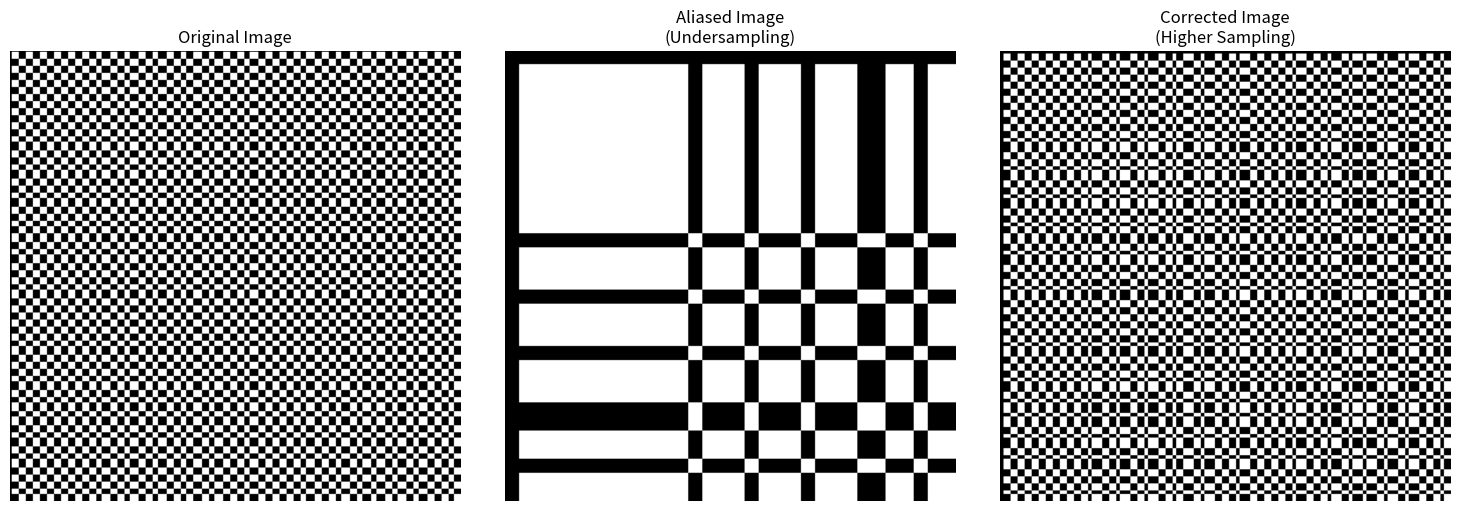

Python code for this plot:
# -*- coding: utf-8 -*-
"""CV-CO1-AT1-QN3

Automatically generated by Colab.

Original file is located at
    https://colab.research.google.com/drive/1apa9ZuuAXe2qi61553KcS2LzMr2Asumx
"""

import numpy as np
import matplotlib.pyplot as plt

# Generate a high-frequency checkerboard image
size = 256
frequency = 32

x = np.arange(size)
y = np.arange(size)
X, Y = np.meshgrid(x, y)

checkerboard = ((np.sin(2 * np.pi * frequency * X / size) *
                 np.sin(2 * np.pi * frequency * Y / size)) > 0).astype(float)

# -----------------------------
# Aliasing by undersampling
# -----------------------------
sample_factor = 8

# Downsample
downsampled = checkerboard[::sample_factor, ::sample_factor]

# Upsample back using nearest neighbor
aliased = np.repeat(np.repeat(downsampled, sample_factor, axis=0),
                    sample_factor, axis=1)

aliased = aliased[:size, :size]

# -----------------------------
# Corrected image
# -----------------------------
correct_factor = 2

downsampled_correct = checkerboard[::correct_factor, ::correct_factor]

corrected = np.repeat(np.repeat(downsampled_correct, correct_factor, axis=0),
                      correct_factor, axis=1)

corrected = corrected[:size, :size]

# -----------------------------
# Display Results
# -----------------------------
plt.figure(figsize=(15,5))

plt.subplot(1,3,1)
plt.imshow(checkerboard, cmap='gray')
plt.title("Original Image")
plt.axis('off')

plt.subplot(1,3,2)
plt.imshow(aliased, cmap='gray')
plt.title("Aliased Image\n(Undersampling)")
plt.axis('off')

plt.subplot(1,3,3)
plt.imshow(corrected, cmap='gray')
plt.title("Corrected Image\n(Higher Sampling)")
plt.axis('off')

plt.tight_layout()
plt.show()

# -----------------------------
# Explanation
# -----------------------------
print("CAUSE OF ALIASING:")
print("- The image contains high-frequency details.")
print("- Sampling with a very low sampling rate violates the Nyquist criterion.")
print("- High-frequency information appears as false patterns (aliasing).")

print("\nQUANTIZATION:")
print("- Quantization reduces intensity levels.")
print("- It mainly causes banding or loss of gray levels, not aliasing.")

print("\nCORRECTIVE APPROACH:")
print("- Increase the sampling rate.")
print("- Apply an anti-aliasing (low-pass) filter before downsampling.")
print("- Follow the Nyquist sampling criterion.")
